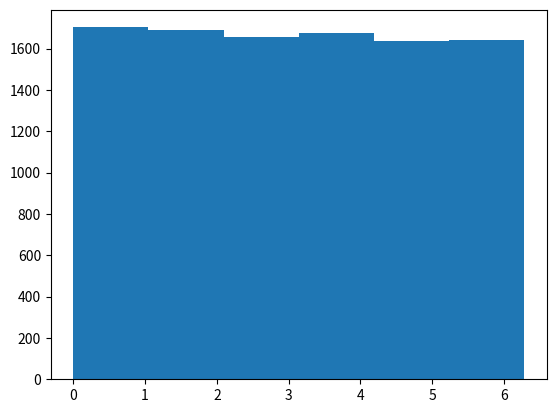

Recreate this plot in Python. (Note: this script raises an exception after producing the figure.)
import numpy as np
import math
import matplotlib.pyplot as plt
import time 

# Step 1
# multiply a random number between 0-1 by 2 pi to get a random number between 0-2pi
2*math.pi*np.random.rand()


# Step 2
def get_random_radian(N):
   return 2*math.pi*np.random.rand(N)

trial_1_var = get_random_radian(10000)

plt.hist(trial_1_var, bins = 6)
mean_1 = np.mean(trial_1_var)
std_1 = np.std(trial_1_var)
plt.show()
print(mean_1, std_1)

#Step 3
#create a random walk of a person 
#create a function get_xy_velocities(N) which returns a (x,y) vector containing the step in a random direction with a magnitude of 0.5m
#store the dirrection of the person in a matrix pos where the first colunm is the x position and the second column is the y position 

import numpy as np
xy_array = np.array[(0,0)]

number_1 = np.array([0.1])
for n in range(1,30):
    number_1 = np.vstack((number_1 , number_1[-1]*10 - 0.9))

def get_xy_velocities(N): #N in this case is the number of steps 
   for i in range(0, N):
      np.vstack(())
      x_1 = (0.5*N - y_1**2)**0.5
      y_1 = (0.5*N- x_1**2)**0.5
      return (x_1, y_1)
get_xy_velocities(10) 

print('Test')




